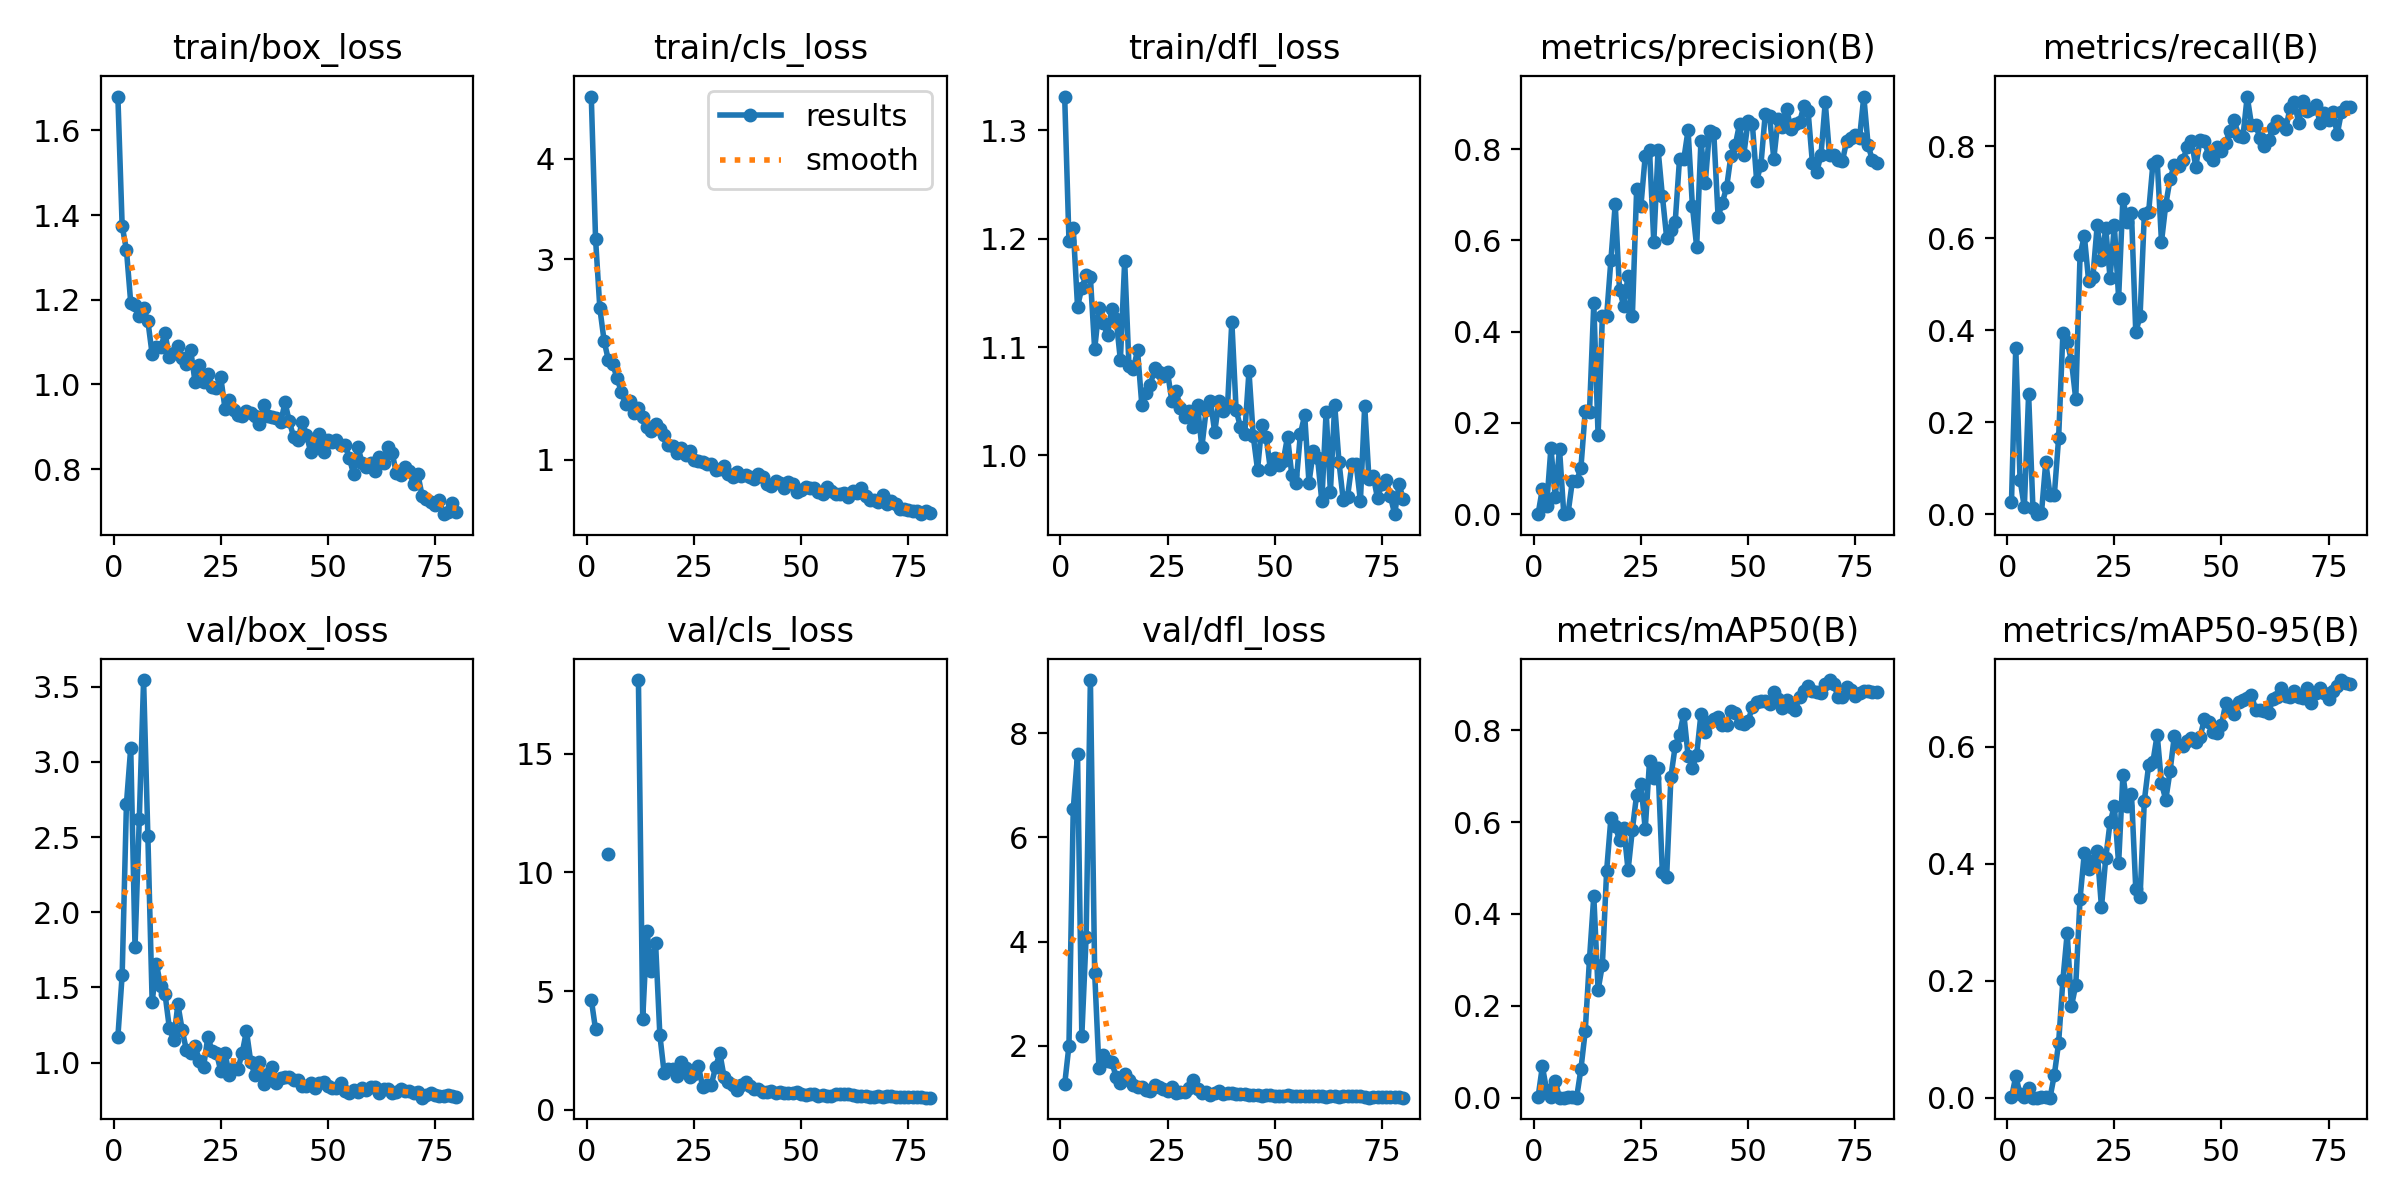

The table this chart was drawn from, first rows:
epoch, time, train/box_loss, train/cls_loss, train/dfl_loss, metrics/precision(B), metrics/recall(B), metrics/mAP50(B), metrics/mAP50-95(B), val/box_loss, val/cls_loss, val/dfl_loss, lr/pg0, lr/pg1, lr/pg2
1, 1.098, 1.68, 4.619, 1.331, 0.00011, 0.02597, 0.00125, 0.00031, 1.172, 4.644, 1.258, 0.0928, 0.0008, 0.0008
2, 2.196, 1.374, 3.201, 1.198, 0.05517, 0.3621, 0.06808, 0.03647, 1.584, 3.384, 2.003, 0.08468, 0.001679, 0.001679
3, 4.029, 1.318, 2.51, 1.209, 0.01899, 0.07535, 0.0161, 0.00658, 2.722, inf, 6.539, 0.07654, 0.002536, 0.002536
4, 5.743, 1.193, 2.183, 1.137, 0.1456, 0.01508, 0.00156, 0.00043, 3.094, inf, 7.596, 0.06837, 0.00337, 0.00337
5, 6.798, 1.188, 1.992, 1.154, 0.03778, 0.2609, 0.03575, 0.01651, 1.768, 10.78, 2.192, 0.06018, 0.004182, 0.004182
6, 8.01, 1.162, 1.959, 1.167, 0.1429, 0.01429, 2e-05, 0, 2.623, inf, 4.086, 0.05197, 0.004972, 0.004972
7, 9.894, 1.18, 1.814, 1.164, 0, 0, 0, 0, 3.543, inf, 9.02, 0.04374, 0.00574, 0.00574
8, 11.8, 1.15, 1.68, 1.098, 0.00246, 0.00265, 0.00128, 0.00051, 2.504, inf, 3.401, 0.03549, 0.006485, 0.006485
9, 12.96, 1.071, 1.556, 1.136, 0.07235, 0.1131, 0.00151, 0.00055, 1.403, inf, 1.567, 0.02721, 0.007208, 0.007208
10, 14.07, 1.089, 1.587, 1.122, 0.07205, 0.04167, 0.00037, 0.00017, 1.656, inf, 1.813, 0.01891, 0.007909, 0.007909
11, 15.07, 1.088, 1.464, 1.111, 0.1022, 0.04176, 0.0624, 0.03906, 1.508, inf, 1.713, 0.01059, 0.008587, 0.008587
12, 16.09, 1.12, 1.521, 1.135, 0.2256, 0.1659, 0.1444, 0.09363, 1.458, 18.1, 1.686, 0.008639, 0.008639, 0.008639
13, 17.1, 1.065, 1.428, 1.126, 0.2249, 0.394, 0.3024, 0.2013, 1.233, 3.814, 1.405, 0.008515, 0.008515, 0.008515
14, 18.17, 1.075, 1.332, 1.088, 0.4619, 0.3747, 0.4391, 0.2811, 1.149, 7.544, 1.282, 0.008391, 0.008391, 0.008391
15, 19.19, 1.091, 1.289, 1.179, 0.1735, 0.3331, 0.2344, 0.1565, 1.388, 5.827, 1.459, 0.008268, 0.008268, 0.008268
16, 20.35, 1.063, 1.355, 1.082, 0.4334, 0.2497, 0.2885, 0.1923, 1.218, 7.038, 1.348, 0.008144, 0.008144, 0.008144
17, 21.39, 1.047, 1.306, 1.08, 0.4339, 0.5629, 0.4944, 0.3399, 1.082, 3.15, 1.245, 0.00802, 0.00802, 0.00802
18, 22.4, 1.08, 1.249, 1.097, 0.558, 0.6052, 0.6094, 0.4186, 1.064, 1.557, 1.207, 0.007896, 0.007896, 0.007896
19, 23.43, 1.006, 1.147, 1.047, 0.6794, 0.5073, 0.5913, 0.3916, 1.112, 1.734, 1.211, 0.007772, 0.007772, 0.007772
20, 24.44, 1.046, 1.141, 1.058, 0.4914, 0.5164, 0.561, 0.4042, 1.015, 1.717, 1.152, 0.007649, 0.007649, 0.007649
21, 25.43, 1.007, 1.065, 1.065, 0.4563, 0.628, 0.5869, 0.4213, 0.9738, 1.442, 1.127, 0.007525, 0.007525, 0.007525
22, 26.44, 1.025, 1.116, 1.08, 0.523, 0.5532, 0.495, 0.3253, 1.172, 2.019, 1.244, 0.007401, 0.007401, 0.007401
23, 27.44, 0.9937, 1.052, 1.077, 0.4343, 0.6212, 0.5836, 0.4098, 1.075, 1.773, 1.201, 0.007278, 0.007278, 0.007278
24, 28.43, 0.9909, 1.086, 1.073, 0.7122, 0.5138, 0.66, 0.4704, 1.066, 1.395, 1.176, 0.007154, 0.007154, 0.007154
25, 29.42, 1.017, 1.001, 1.077, 0.676, 0.6277, 0.6834, 0.4982, 0.9455, 1.496, 1.122, 0.00703, 0.00703, 0.00703
26, 30.44, 0.9427, 0.9906, 1.051, 0.7849, 0.4705, 0.5846, 0.4002, 1.062, 1.827, 1.201, 0.006906, 0.006906, 0.006906
27, 31.43, 0.9641, 0.9822, 1.059, 0.7982, 0.6861, 0.7323, 0.5517, 0.9211, 0.9535, 1.092, 0.006783, 0.006783, 0.006783
28, 32.43, 0.9399, 0.9605, 1.044, 0.5959, 0.6357, 0.696, 0.498, 0.9673, 1.042, 1.107, 0.006659, 0.006659, 0.006659
29, 33.43, 0.9271, 0.9627, 1.036, 0.7991, 0.654, 0.7173, 0.5186, 0.9566, 1.04, 1.11, 0.006535, 0.006535, 0.006535
30, 34.42, 0.9264, 0.9038, 1.041, 0.6975, 0.3958, 0.4911, 0.3569, 1.064, 1.797, 1.186, 0.006411, 0.006411, 0.006411
31, 35.42, 0.937, 0.9123, 1.026, 0.6061, 0.43, 0.4813, 0.3426, 1.211, 2.382, 1.351, 0.006287, 0.006287, 0.006287
32, 36.41, 0.9329, 0.9385, 1.046, 0.6217, 0.652, 0.6989, 0.5075, 1.006, 1.36, 1.165, 0.006164, 0.006164, 0.006164
33, 37.41, 0.9263, 0.8591, 1.007, 0.6411, 0.6565, 0.7662, 0.5679, 0.915, 1.161, 1.085, 0.00604, 0.00604, 0.00604
34, 38.41, 0.9054, 0.8283, 1.042, 0.7779, 0.7617, 0.7904, 0.5739, 1.006, 1.055, 1.121, 0.005916, 0.005916, 0.005916
35, 39.41, 0.9505, 0.8765, 1.051, 0.778, 0.7681, 0.8358, 0.6204, 0.8609, 0.819, 1.058, 0.005792, 0.005792, 0.005792
36, 40.54, 0.9256, 0.8418, 1.022, 0.8416, 0.592, 0.7446, 0.5374, 0.924, 1.061, 1.097, 0.005669, 0.005669, 0.005669
37, 41.53, 0.9239, 0.8477, 1.05, 0.6762, 0.673, 0.718, 0.5091, 0.9703, 1.155, 1.138, 0.005545, 0.005545, 0.005545
38, 42.52, 0.9211, 0.8253, 1.041, 0.586, 0.7284, 0.7462, 0.5581, 0.8635, 0.9984, 1.077, 0.005421, 0.005421, 0.005421
39, 43.51, 0.9113, 0.8093, 1.046, 0.8181, 0.7594, 0.8352, 0.6183, 0.8951, 0.864, 1.084, 0.005298, 0.005298, 0.005298
40, 44.49, 0.9573, 0.856, 1.123, 0.7252, 0.7576, 0.7969, 0.603, 0.9065, 0.8731, 1.093, 0.005174, 0.005174, 0.005174
41, 45.48, 0.9125, 0.8338, 1.042, 0.8406, 0.7697, 0.8184, 0.6012, 0.9044, 0.7366, 1.081, 0.00505, 0.00505, 0.00505
42, 46.47, 0.8764, 0.7569, 1.026, 0.8348, 0.7977, 0.8239, 0.6093, 0.8883, 0.7538, 1.067, 0.004926, 0.004926, 0.004926
43, 47.47, 0.8678, 0.7377, 1.019, 0.6519, 0.8117, 0.8283, 0.6148, 0.8851, 0.7768, 1.078, 0.004803, 0.004803, 0.004803
44, 48.45, 0.9118, 0.7942, 1.077, 0.6827, 0.7553, 0.8119, 0.6079, 0.8463, 0.7115, 1.05, 0.004679, 0.004679, 0.004679
45, 49.44, 0.881, 0.7725, 1.018, 0.7168, 0.8136, 0.8114, 0.6157, 0.8455, 0.7611, 1.056, 0.004555, 0.004555, 0.004555
46, 50.44, 0.8398, 0.7175, 0.9868, 0.7855, 0.8105, 0.8419, 0.647, 0.8646, 0.6913, 1.057, 0.004431, 0.004431, 0.004431
47, 51.43, 0.8555, 0.7759, 1.028, 0.8082, 0.7816, 0.8381, 0.6422, 0.8303, 0.7059, 1.043, 0.004307, 0.004307, 0.004307
48, 52.42, 0.8818, 0.7553, 1.017, 0.855, 0.7701, 0.8167, 0.6252, 0.8665, 0.6899, 1.063, 0.004184, 0.004184, 0.004184
49, 53.4, 0.8401, 0.6771, 0.9872, 0.7879, 0.7993, 0.8146, 0.6224, 0.871, 0.7378, 1.055, 0.00406, 0.00406, 0.00406
50, 54.4, 0.869, 0.7037, 0.9974, 0.8616, 0.7902, 0.8195, 0.6371, 0.8446, 0.6633, 1.042, 0.003936, 0.003936, 0.003936
51, 55.39, 0.8637, 0.7312, 0.9914, 0.8542, 0.8079, 0.8511, 0.6741, 0.8296, 0.6321, 1.033, 0.003812, 0.003812, 0.003812
52, 56.4, 0.8677, 0.7155, 0.995, 0.7305, 0.833, 0.8605, 0.6651, 0.8288, 0.6653, 1.037, 0.003689, 0.003689, 0.003689
53, 57.4, 0.8558, 0.7222, 1.017, 0.7662, 0.8563, 0.8628, 0.6553, 0.8621, 0.6733, 1.062, 0.003565, 0.003565, 0.003565
54, 58.49, 0.8567, 0.6785, 0.9815, 0.8765, 0.8218, 0.8646, 0.6765, 0.814, 0.5985, 1.031, 0.003441, 0.003441, 0.003441
55, 59.5, 0.8259, 0.6631, 0.9741, 0.873, 0.8206, 0.8566, 0.6797, 0.7974, 0.6014, 1.027, 0.003318, 0.003318, 0.003318
56, 60.49, 0.7883, 0.7332, 1.02, 0.7789, 0.9079, 0.8835, 0.6828, 0.819, 0.5858, 1.037, 0.003194, 0.003194, 0.003194
57, 61.5, 0.8521, 0.6947, 1.037, 0.8649, 0.8467, 0.8677, 0.6885, 0.8073, 0.588, 1.029, 0.00307, 0.00307, 0.00307
58, 62.5, 0.8145, 0.6574, 0.9749, 0.8474, 0.8457, 0.8488, 0.6617, 0.8286, 0.6571, 1.035, 0.002946, 0.002946, 0.002946
59, 63.5, 0.8048, 0.6568, 1.004, 0.8875, 0.8175, 0.865, 0.6633, 0.8193, 0.6669, 1.033, 0.002822, 0.002822, 0.002822
60, 64.49, 0.8144, 0.6674, 0.998, 0.8438, 0.7997, 0.8515, 0.6608, 0.8406, 0.6636, 1.041, 0.002699, 0.002699, 0.002699
... 20 more rows
